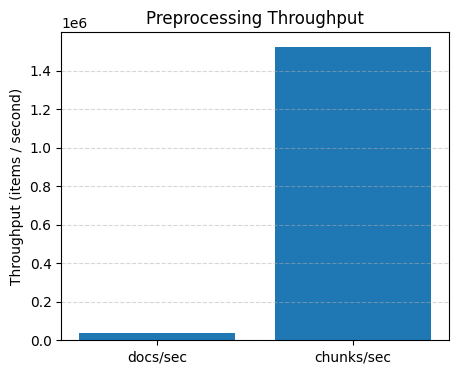

Values plotted in this chart, from the file beside it:
level, count, avg_latency_s, throughput_per_s
docs, 14, 2.835820695119245e-05, 35263
chunks, 15, 6.563651065031687e-07, 1523542
